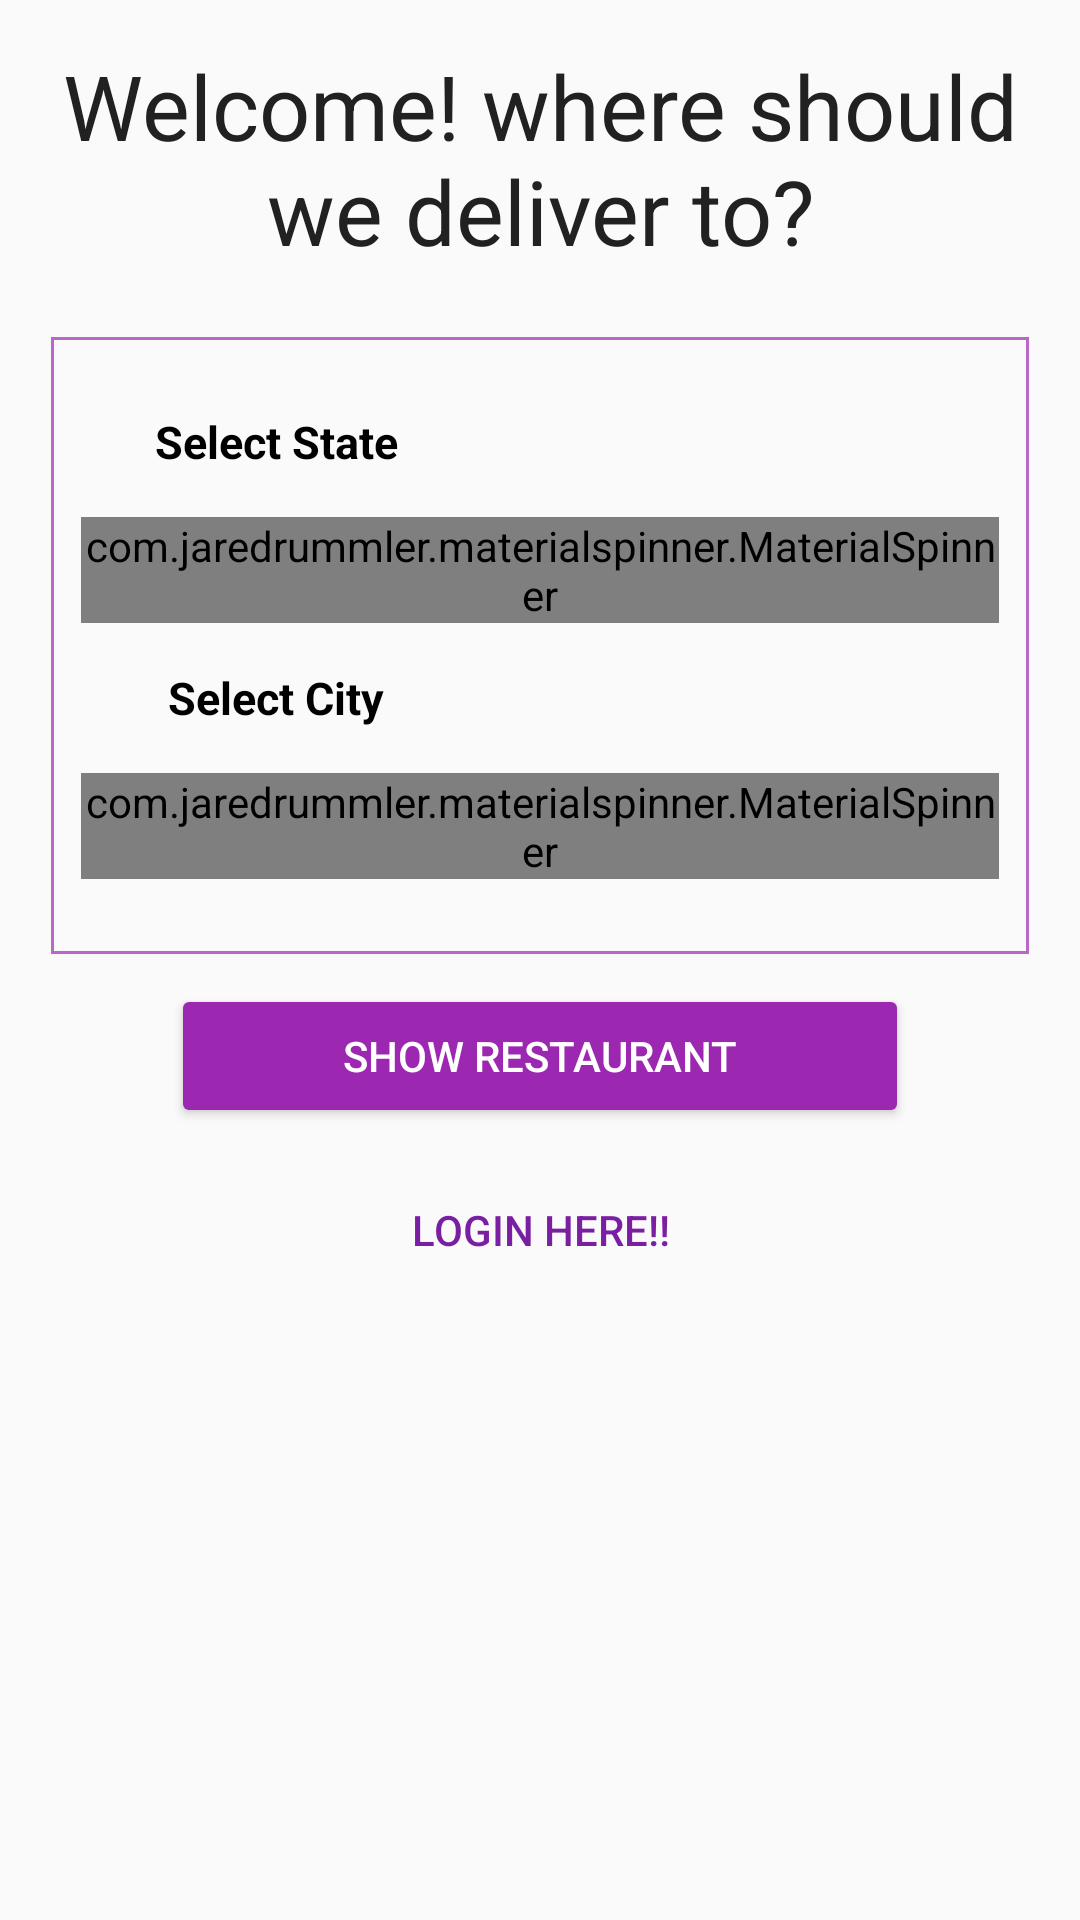

Layout XML and referenced resources for this Android screen:
<!-- AndroidManifest.xml: application theme AppTheme -->
<!-- res/layout/spinner_city_state_selector.xml -->
<?xml version="1.0" encoding="utf-8"?>
<RelativeLayout xmlns:android="http://schemas.android.com/apk/res/android"
    android:layout_width="match_parent"
    android:layout_height="match_parent">
    <FrameLayout
        android:id="@+id/fra"
        android:layout_width="match_parent"
        android:layout_height="wrap_content">
        <TextView
            android:padding="15dp"
            android:layout_width="wrap_content"
            android:layout_height="wrap_content"
            android:text="Welcome! where should we deliver to?"
            android:textSize="30sp"
            android:gravity="center"
            android:textColor="#212121"/>

    </FrameLayout>

    <RelativeLayout
        android:layout_below="@+id/fra"
        android:id="@+id/rela"
        android:layout_width="match_parent"
        android:layout_height="wrap_content"
        android:padding="7dp">


        <LinearLayout
            android:id="@+id/linear1"
            android:layout_width="match_parent"
            android:layout_height="wrap_content"
            android:orientation="vertical"
            android:layout_marginLeft="10dp"
            android:layout_marginRight="10dp"
            android:background="@drawable/spinner_selector_margin">

            <TextView
                android:id="@+id/textView"
                android:layout_width="130dp"
                android:layout_height="50dp"
                android:layout_gravity="left"
                android:gravity="center"
                android:textStyle="bold"
                android:textColor="#000"
                android:text="Select State"
                android:textSize="15dp"
                />

            <com.jaredrummler.materialspinner.MaterialSpinner
                android:id="@+id/spinnerState"
                android:layout_width="match_parent"
                android:layout_height="wrap_content"
                android:hint="@string/select_state" />

            <TextView
                android:layout_width="130dp"
                android:layout_height="50dp"
                android:layout_gravity="left"
                android:gravity="center"
                android:textStyle="bold"
                android:textColor="#000"
                android:text="Select City"
                android:textSize="15dp"
                />

            <com.jaredrummler.materialspinner.MaterialSpinner
                android:id="@+id/spinnerCity"
                android:layout_width="match_parent"
                android:layout_height="wrap_content"
                android:hint="select city"
                android:layout_marginBottom="15dp"/>



        </LinearLayout>

        <LinearLayout
            android:layout_width="match_parent"
            android:layout_height="wrap_content"
            android:orientation="vertical"
            android:layout_below="@+id/linear1">

            <Button
                android:id="@+id/submitButtonForStateCitySelectorSpinner"
                android:layout_width="match_parent"
                android:layout_height="wrap_content"
                android:layout_centerHorizontal="true"
                android:layout_gravity="center_horizontal"
                android:theme="@style/AppTheme.Button"
                android:layout_marginTop="10dp"
                android:layout_marginBottom="10dp"
                android:layout_marginLeft="50dp"
                android:layout_marginRight="50dp"
                android:text="show restaurant" />

            <Button
                android:id="@+id/loginhereinspinner"
                android:layout_width="wrap_content"
                android:layout_height="wrap_content"
                android:text="Login Here!!"
                style="@style/Widget.AppCompat.Button.Borderless"
                android:theme="@style/AppTheme.Button2"
                android:padding="5dp"
                android:layout_gravity="center"/>

        </LinearLayout>

    </RelativeLayout>




</RelativeLayout>
<!-- resources referenced by this layout -->
<resources>
  <!-- drawable spinner_selector_margin (drawable) -->
  <?xml version="1.0" encoding="utf-8"?>
  <shape xmlns:android="http://schemas.android.com/apk/res/android" android:shape="rectangle">
  
      <padding android:left="10dp" android:right="10dp" android:top="10dp" android:bottom="10dp"/>
      <stroke android:width="1dp" android:color="#BA68C8"/>
  </shape>
  <string name="select_state">Select State</string>
  <style name="AppTheme.Button" parent="Widget.AppCompat.Button.Colored">
          <item name="colorButtonNormal">@color/colorPrimary</item>
          <item name="android:textColor">#fff</item>
      </style>
  <style name="AppTheme.Button2" parent="Theme.AppCompat.Light.DarkActionBar">
          <item name="android:textColor">@color/colorPrimaryDark</item>
      </style>
  <style name="AppTheme" parent="Theme.AppCompat.Light.DarkActionBar">
          
          <item name="colorPrimary">@color/colorPrimary</item>
          <item name="colorPrimaryDark">@color/colorPrimaryDark</item>
          <item name="colorAccent">@color/colorAccent</item>
      </style>
  <color name="colorPrimary">#9C27B0</color>
  <color name="colorPrimaryDark">#7B1FA2</color>
  <color name="colorAccent">#4CAF50</color>
</resources>
